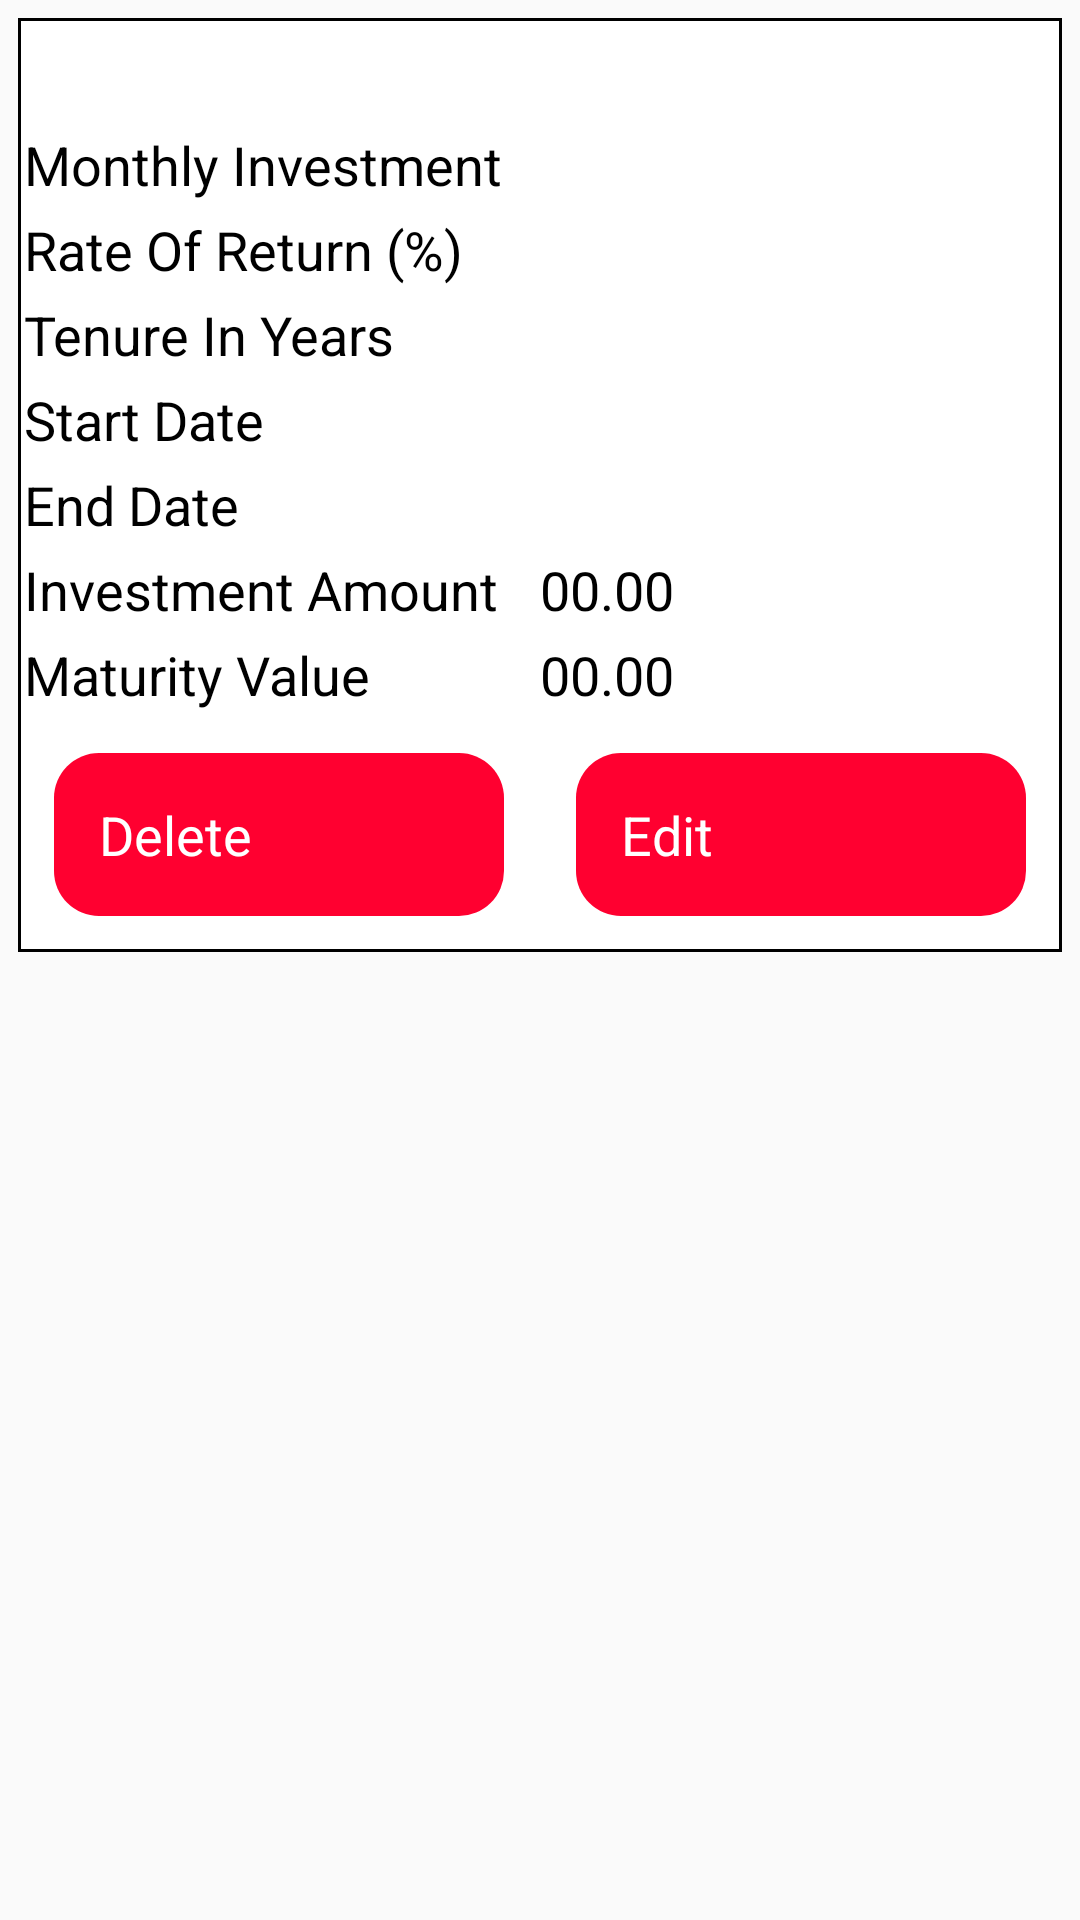

Android layout source for this screen:
<!-- AndroidManifest.xml: application theme AppTheme -->
<!-- res/layout/list_of_my_plans.xml -->
<?xml version="1.0" encoding="utf-8"?>
<LinearLayout xmlns:android="http://schemas.android.com/apk/res/android"
    android:layout_width="fill_parent"
    android:layout_height="wrap_content"
    android:orientation="vertical">

    <LinearLayout
        android:layout_width="fill_parent"
        android:layout_height="wrap_content"
        android:layout_margin="6dp"
        android:background="@drawable/border_bkg"
        android:orientation="vertical">

        <LinearLayout
            android:layout_width="fill_parent"
            android:layout_height="wrap_content"
            android:padding="6dp">

            <TextView
                android:id="@+id/name"
                android:layout_width="0dp"
                android:layout_height="wrap_content"
                android:layout_weight="1.5"
                android:gravity="center"

                android:textColor="@color/black"
                android:textSize="17sp"
                android:textStyle="bold" />
        </LinearLayout>

        <LinearLayout
            android:layout_width="fill_parent"
            android:layout_height="wrap_content"
            android:orientation="vertical">

            <LinearLayout
                android:layout_width="fill_parent"
                android:layout_height="fill_parent"
                android:orientation="horizontal"
                android:padding="2dp">

                <TextView
                    android:layout_width="fill_parent"
                    android:layout_height="wrap_content"
                    android:layout_weight="1.0"
                    android:text="@string/monthly_investment"
                    android:textColor="@color/black"
                    android:textSize="18sp" />

                <TextView
                    android:id="@+id/mnthly_investment"
                    android:layout_width="fill_parent"
                    android:layout_height="wrap_content"
                    android:layout_weight="1.0"

                    android:textColor="@color/black"
                    android:textSize="18sp" />
            </LinearLayout>

            <LinearLayout
                android:layout_width="fill_parent"
                android:layout_height="fill_parent"
                android:orientation="horizontal"
                android:padding="2dp">

                <TextView
                    android:layout_width="fill_parent"
                    android:layout_height="wrap_content"
                    android:layout_weight="1.0"
                    android:text="@string/rate_of_return"
                    android:textColor="@color/black"
                    android:textSize="18sp" />

                <TextView
                    android:id="@+id/rateReturn"
                    android:layout_width="fill_parent"
                    android:layout_height="wrap_content"
                    android:layout_weight="1.0"

                    android:textColor="@color/black"
                    android:textSize="18sp" />
            </LinearLayout>

            <LinearLayout
                android:layout_width="fill_parent"
                android:layout_height="fill_parent"
                android:orientation="horizontal"
                android:padding="2dp">

                <TextView
                    android:layout_width="fill_parent"
                    android:layout_height="wrap_content"
                    android:layout_weight="1.0"
                    android:text="@string/tenure_in_years"
                    android:textColor="@color/black"
                    android:textSize="18sp" />

                <TextView
                    android:id="@+id/tunurePer"
                    android:layout_width="fill_parent"
                    android:layout_height="wrap_content"
                    android:layout_weight="1.0"
                    android:gravity="center_vertical"

                    android:textColor="@color/black"
                    android:textSize="18sp" />
            </LinearLayout>
        </LinearLayout>

        <LinearLayout
            android:layout_width="fill_parent"
            android:layout_height="wrap_content"
            android:orientation="horizontal"
            android:padding="2dp">

            <TextView
                android:layout_width="fill_parent"
                android:layout_height="wrap_content"
                android:layout_weight="1.0"
                android:gravity="center_vertical"
                android:text="@string/start_date"
                android:textColor="@color/black"
                android:textSize="18sp" />

            <TextView
                android:id="@+id/strt_dt"
                android:layout_width="fill_parent"
                android:layout_height="wrap_content"
                android:layout_weight="1.0"
                android:gravity="center_vertical"

                android:textColor="@color/black"
                android:textSize="18sp" />
        </LinearLayout>

        <LinearLayout
            android:layout_width="fill_parent"
            android:layout_height="wrap_content"
            android:orientation="horizontal"
            android:padding="2dp">

            <TextView
                android:layout_width="fill_parent"
                android:layout_height="wrap_content"
                android:layout_weight="1.0"
                android:gravity="center_vertical"
                android:text="@string/end_date"
                android:textColor="@color/black"
                android:textSize="18sp" />

            <TextView
                android:id="@+id/end_dt"
                android:layout_width="fill_parent"
                android:layout_height="wrap_content"
                android:layout_weight="1.0"
                android:gravity="center_vertical"

                android:textColor="@color/black"
                android:textSize="18sp" />
        </LinearLayout>

        <LinearLayout
            android:layout_width="fill_parent"
            android:layout_height="wrap_content"
            android:padding="2dp"
            android:weightSum="2.0">

            <TextView
                android:layout_width="fill_parent"
                android:layout_height="wrap_content"
                android:layout_weight="1.0"
                android:text="@string/investment_amount"
                android:textColor="@color/black"
                android:textSize="18sp" />

            <TextView
                android:id="@+id/investAmt"
                android:layout_width="fill_parent"
                android:layout_height="wrap_content"
                android:layout_weight="1.0"
                android:text="00.00"
                android:textColor="@color/black"
                android:textSize="18sp" />
        </LinearLayout>

        <LinearLayout
            android:layout_width="fill_parent"
            android:layout_height="wrap_content"
            android:padding="2dp"
            android:weightSum="2.0">

            <TextView
                android:layout_width="fill_parent"
                android:layout_height="wrap_content"
                android:layout_weight="1.0"
                android:text="@string/maturity_value"
                android:textColor="@color/black"
                android:textSize="18sp" />

            <TextView
                android:id="@+id/maturityAmt"
                android:layout_width="fill_parent"
                android:layout_height="wrap_content"
                android:layout_weight="1.0"
                android:text="00.00"
                android:textColor="@color/black"
                android:textSize="18sp" />
        </LinearLayout>

        <LinearLayout
            android:layout_width="fill_parent"
            android:layout_height="wrap_content"
            android:orientation="horizontal">

            <TextView
                android:id="@+id/delete"
                android:layout_width="fill_parent"
                android:layout_height="wrap_content"
                android:layout_margin="12dp"
                android:layout_weight="1.0"
                android:background="@drawable/btnback"
                android:text="@string/delete"
                android:textColor="@color/white"
                android:textSize="18sp" />

            <TextView
                android:id="@+id/edit"
                android:layout_width="fill_parent"
                android:layout_height="wrap_content"
                android:layout_margin="12dp"
                android:layout_weight="1.0"
                android:background="@drawable/btnback"
                android:text="@string/edit"
                android:textColor="@color/white"
                android:textSize="18sp" />
        </LinearLayout>
    </LinearLayout>
</LinearLayout>
<!-- resources referenced by this layout -->
<resources>
  <color name="black">#ff000000</color>
  <color name="white">#ffffffff</color>
  <!-- drawable border_bkg (drawable) -->
  <?xml version="1.0" encoding="utf-8"?>
  <selector
    xmlns:android="http://schemas.android.com/apk/res/android">
      <item android:state_pressed="true">
          <shape android:shape="rectangle">
              <corners android:radius="0.0dip" />
              <stroke android:width="1.0dip" android:color="#ff000000" />
              <gradient android:startColor="#ffffffff" android:endColor="#ffffffff" android:angle="-90.0" />
          </shape>
      </item>
      <item android:state_focused="true">
          <shape android:shape="rectangle">
              <corners android:radius="0.0dip" />
              <stroke android:width="1.0dip" android:color="#ff000000" />
              <solid android:color="#ffffffff" />
          </shape>
      </item>
      <item>
          <shape android:shape="rectangle">
              <corners android:radius="0.0dip" />
              <stroke android:width="1.0dip" android:color="#ff000000" />
              <gradient android:startColor="#ffffffff" android:endColor="#ffffffff" android:angle="-90.0" />
          </shape>
      </item>
  </selector>
  <!-- drawable btnback (drawable) -->
  <?xml version="1.0" encoding="utf-8"?>
  <shape android:shape="rectangle"
    xmlns:android="http://schemas.android.com/apk/res/android">
      <gradient android:startColor="#FF0030" android:endColor="#FF0030" android:angle="45.0" />
      <padding android:left="15.0dip" android:top="15.0dip" android:right="15.0dip" android:bottom="15.0dip" />
      <corners android:radius="15.0dip" />
  </shape>
  <string name="delete">Delete</string>
  <string name="edit">Edit</string>
  <string name="end_date">End Date</string>
  <string name="investment_amount">Investment Amount</string>
  <string name="maturity_value">Maturity Value</string>
  <string name="monthly_investment">Monthly Investment</string>
  <string name="rate_of_return">Rate Of Return (%)</string>
  <string name="start_date">Start Date</string>
  <string name="tenure_in_years">Tenure In Years</string>
  <style name="AppTheme" parent="@style/Theme.AppCompat.Light.DarkActionBar">
          <item name="colorAccent">@color/colorAccent</item>
          <item name="colorPrimary">@color/colorPrimary</item>
          <item name="colorPrimaryDark">@color/colorPrimaryDark</item>
      </style>
  <color name="colorAccent">#9575CD</color>
  <color name="colorPrimary">#FF0535</color>
  <color name="colorPrimaryDark">#FF5030</color>
</resources>
